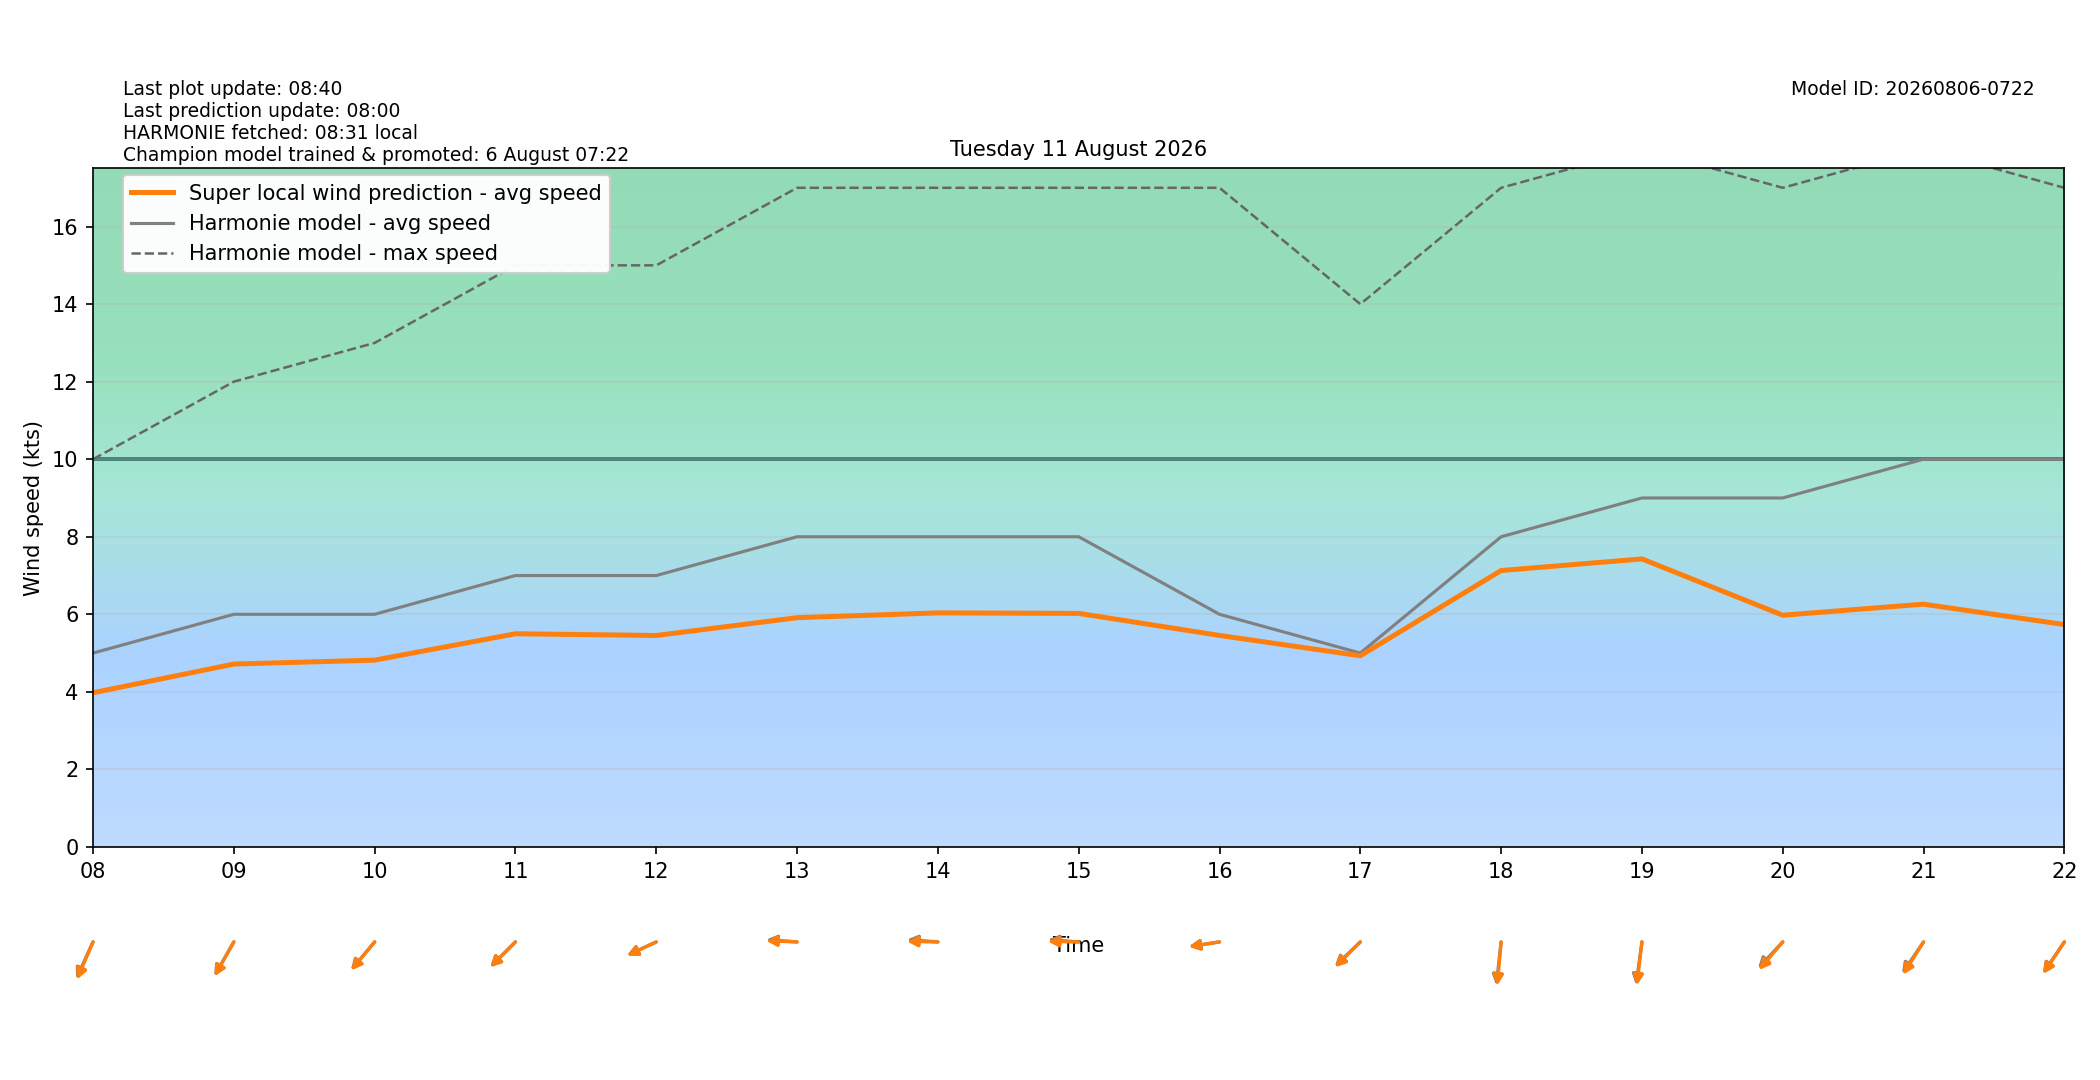

Values plotted in this chart, from the file beside it:
target_time_utc, target_time_local, hour_utc, hour_local, forecast_wind_speed, forecast_wind_min, forecast_wind_max, lstm_pred_wind_speed, delta_speed_lstm_minus_forecast, forecast_wind_dir_deg, lstm_pred_wind_dir_deg, delta_dir_lstm_minus_forecast
2026-08-10T22:00:00Z, 2026-08-11T00:00:00+0200, 22, 00, 7.0, 7.0, 13.0, 4.277, -2.723, 36.0, 38.85, 2.845
2026-08-10T23:00:00Z, 2026-08-11T01:00:00+0200, 23, 01, 5.0, 5.0, 11.0, 3.221, -1.779, 35.0, 36.21, 1.208
2026-08-11T00:00:00Z, 2026-08-11T02:00:00+0200, 00, 02, 5.0, 5.0, 9.0, 2.908, -2.092, 37.0, 38.15, 1.146
2026-08-11T01:00:00Z, 2026-08-11T03:00:00+0200, 01, 03, 5.0, 5.0, 9.0, 2.812, -2.188, 43.0, 43.86, 0.8612
2026-08-11T02:00:00Z, 2026-08-11T04:00:00+0200, 02, 04, 4.0, 4.0, 7.0, 2.437, -1.563, 36.0, 36.63, 0.6324
2026-08-11T03:00:00Z, 2026-08-11T05:00:00+0200, 03, 05, 4.0, 4.0, 6.0, 2.579, -1.421, 28.0, 29.6, 1.596
2026-08-11T04:00:00Z, 2026-08-11T06:00:00+0200, 04, 06, 4.0, 4.0, 8.0, 2.58, -1.42, 53.0, 54.3, 1.303
2026-08-11T05:00:00Z, 2026-08-11T07:00:00+0200, 05, 07, 3.0, 3.0, 6.0, 2.291, -0.7088, 48.0, 47.24, -0.758
2026-08-11T06:00:00Z, 2026-08-11T08:00:00+0200, 06, 08, 5.0, 5.0, 10.0, 3.976, -1.024, 33.0, 31.37, -1.63
2026-08-11T07:00:00Z, 2026-08-11T09:00:00+0200, 07, 09, 6.0, 6.0, 12.0, 4.717, -1.283, 39.0, 38.84, -0.1555
2026-08-11T08:00:00Z, 2026-08-11T10:00:00+0200, 08, 10, 6.0, 6.0, 13.0, 4.818, -1.182, 50.0, 49.8, -0.1973
2026-08-11T09:00:00Z, 2026-08-11T11:00:00+0200, 09, 11, 7.0, 7.0, 15.0, 5.498, -1.502, 55.0, 54.95, -0.04637
2026-08-11T10:00:00Z, 2026-08-11T12:00:00+0200, 10, 12, 7.0, 7.0, 15.0, 5.453, -1.547, 72.0, 71.84, -0.1556
2026-08-11T11:00:00Z, 2026-08-11T13:00:00+0200, 11, 13, 8.0, 8.0, 17.0, 5.913, -2.087, 93.0, 91.64, -1.359
2026-08-11T12:00:00Z, 2026-08-11T14:00:00+0200, 12, 14, 8.0, 8.0, 17.0, 6.036, -1.964, 93.0, 90.69, -2.312
2026-08-11T13:00:00Z, 2026-08-11T15:00:00+0200, 13, 15, 8.0, 8.0, 17.0, 6.024, -1.976, 93.0, 90.67, -2.335
2026-08-11T14:00:00Z, 2026-08-11T16:00:00+0200, 14, 16, 6.0, 6.0, 17.0, 5.455, -0.5453, 84.0, 83.62, -0.3759
2026-08-11T15:00:00Z, 2026-08-11T17:00:00+0200, 15, 17, 5.0, 5.0, 14.0, 4.93, -0.06988, 56.0, 54.77, -1.225
2026-08-11T16:00:00Z, 2026-08-11T18:00:00+0200, 16, 18, 8.0, 8.0, 17.0, 7.129, -0.871, 9.0, 7.274, -1.726
2026-08-11T17:00:00Z, 2026-08-11T19:00:00+0200, 17, 19, 9.0, 9.0, 18.0, 7.428, -1.572, 11.0, 9.406, -1.594
2026-08-11T18:00:00Z, 2026-08-11T20:00:00+0200, 18, 20, 9.0, 9.0, 17.0, 5.976, -3.024, 53.0, 50.38, -2.619
2026-08-11T19:00:00Z, 2026-08-11T21:00:00+0200, 19, 21, 10.0, 10.0, 18.0, 6.261, -3.739, 44.0, 41.84, -2.16
2026-08-11T20:00:00Z, 2026-08-11T22:00:00+0200, 20, 22, 10.0, 10.0, 17.0, 5.735, -4.265, 44.0, 43.32, -0.6769
2026-08-11T21:00:00Z, 2026-08-11T23:00:00+0200, 21, 23, 9.0, 9.0, 17.0, 5.201, -3.799, 45.0, 43.52, -1.481
